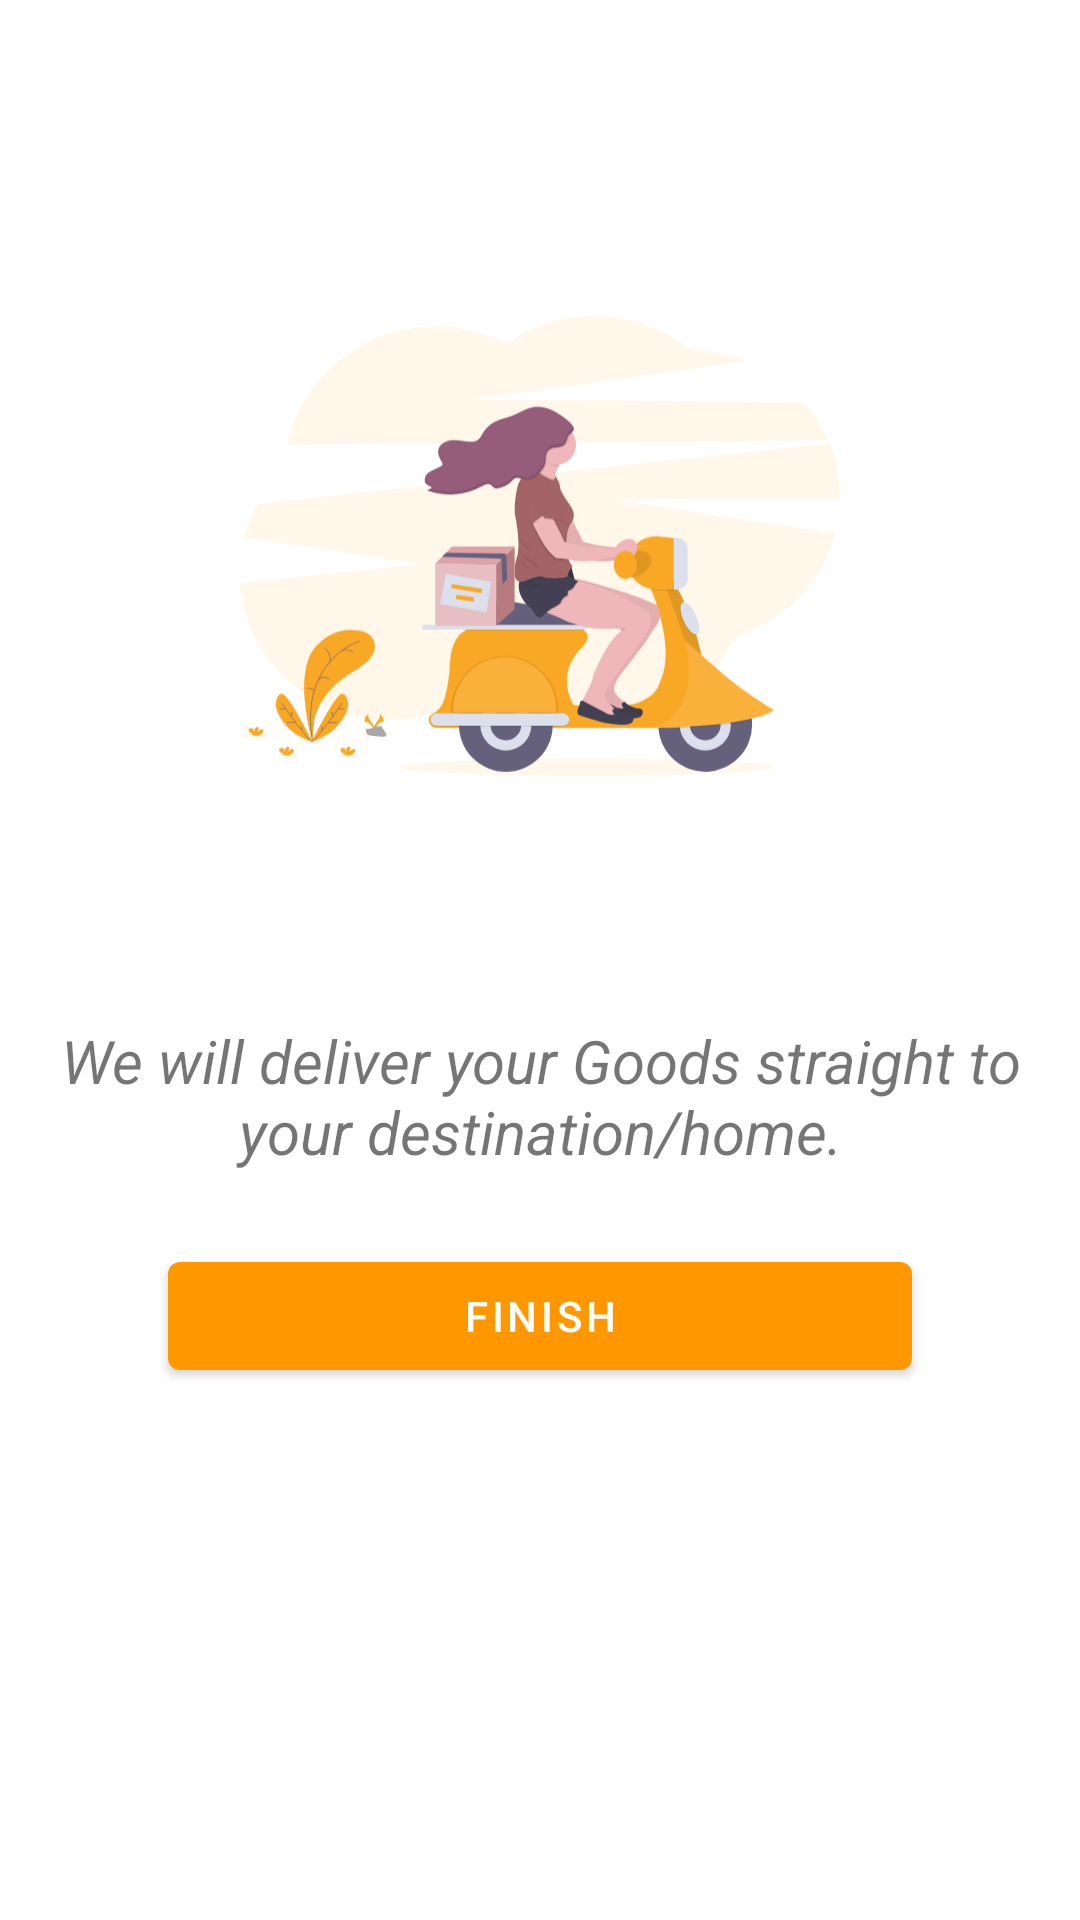

This screen was rendered from an Android layout file. Write that file and the resources it references.
<!-- AndroidManifest.xml: application theme AppTheme -->
<!-- res/layout/fragment_second_intro.xml -->
<?xml version="1.0" encoding="utf-8"?>
<layout xmlns:android="http://schemas.android.com/apk/res/android"
    xmlns:tools="http://schemas.android.com/tools"
    xmlns:app="http://schemas.android.com/apk/res-auto">

    <androidx.constraintlayout.widget.ConstraintLayout
        android:layout_width="match_parent"
        android:layout_height="match_parent"
        tools:context=".ui.intros.SecondIntroFragment">

        <androidx.appcompat.widget.AppCompatImageView
            android:id="@+id/img_intro_2_illustration"
            android:layout_width="200dp"
            android:layout_height="300dp"
            android:layout_marginTop="32dp"
            app:layout_constraintEnd_toEndOf="parent"
            app:layout_constraintStart_toStartOf="parent"
            app:layout_constraintTop_toTopOf="parent"
            app:srcCompat="@drawable/ic_delivery_on_the_way" />

        <androidx.appcompat.widget.AppCompatTextView
            android:id="@+id/txt_intro_2_information"
            android:layout_width="match_parent"
            android:layout_height="wrap_content"
            android:layout_marginStart="16dp"
            android:layout_marginTop="8dp"
            android:layout_marginEnd="16dp"
            android:text="@string/intro_2_text"
            android:textAlignment="center"
            android:textSize="20sp"
            android:textStyle="italic"
            app:layout_constraintEnd_toEndOf="parent"
            app:layout_constraintStart_toStartOf="parent"
            app:layout_constraintTop_toBottomOf="@+id/img_intro_2_illustration" />

        <com.google.android.material.button.MaterialButton
            android:id="@+id/btn_finish"
            android:layout_width="match_parent"
            android:layout_height="wrap_content"
            android:layout_marginStart="56dp"
            android:layout_marginTop="24dp"
            android:layout_marginEnd="56dp"
            android:text="@string/btn_text_finish"
            app:layout_constraintEnd_toEndOf="parent"
            app:layout_constraintStart_toStartOf="parent"
            app:layout_constraintTop_toBottomOf="@+id/txt_intro_2_information" />


    </androidx.constraintlayout.widget.ConstraintLayout>
</layout>
<!-- resources referenced by this layout -->
<resources>
  <!-- drawable ic_delivery_on_the_way: vector/xml drawable (drawable, 32473 chars, omitted) -->
  <string name="btn_text_finish">Finish</string>
  <string name="intro_2_text">We will deliver your Goods straight to your destination/home.</string>
  <style name="AppTheme" parent="Theme.MaterialComponents.DayNight.NoActionBar">
          
          <item name="colorPrimary">@color/colorPrimary</item>
          <item name="colorPrimaryDark">@color/colorPrimaryDark</item>
          <item name="colorAccent">@color/colorAccent</item>
      </style>
  <color name="colorPrimary">#FF9800</color>
  <color name="colorPrimaryDark">#F57C00</color>
  <color name="colorAccent">#4CAF50</color>
</resources>
